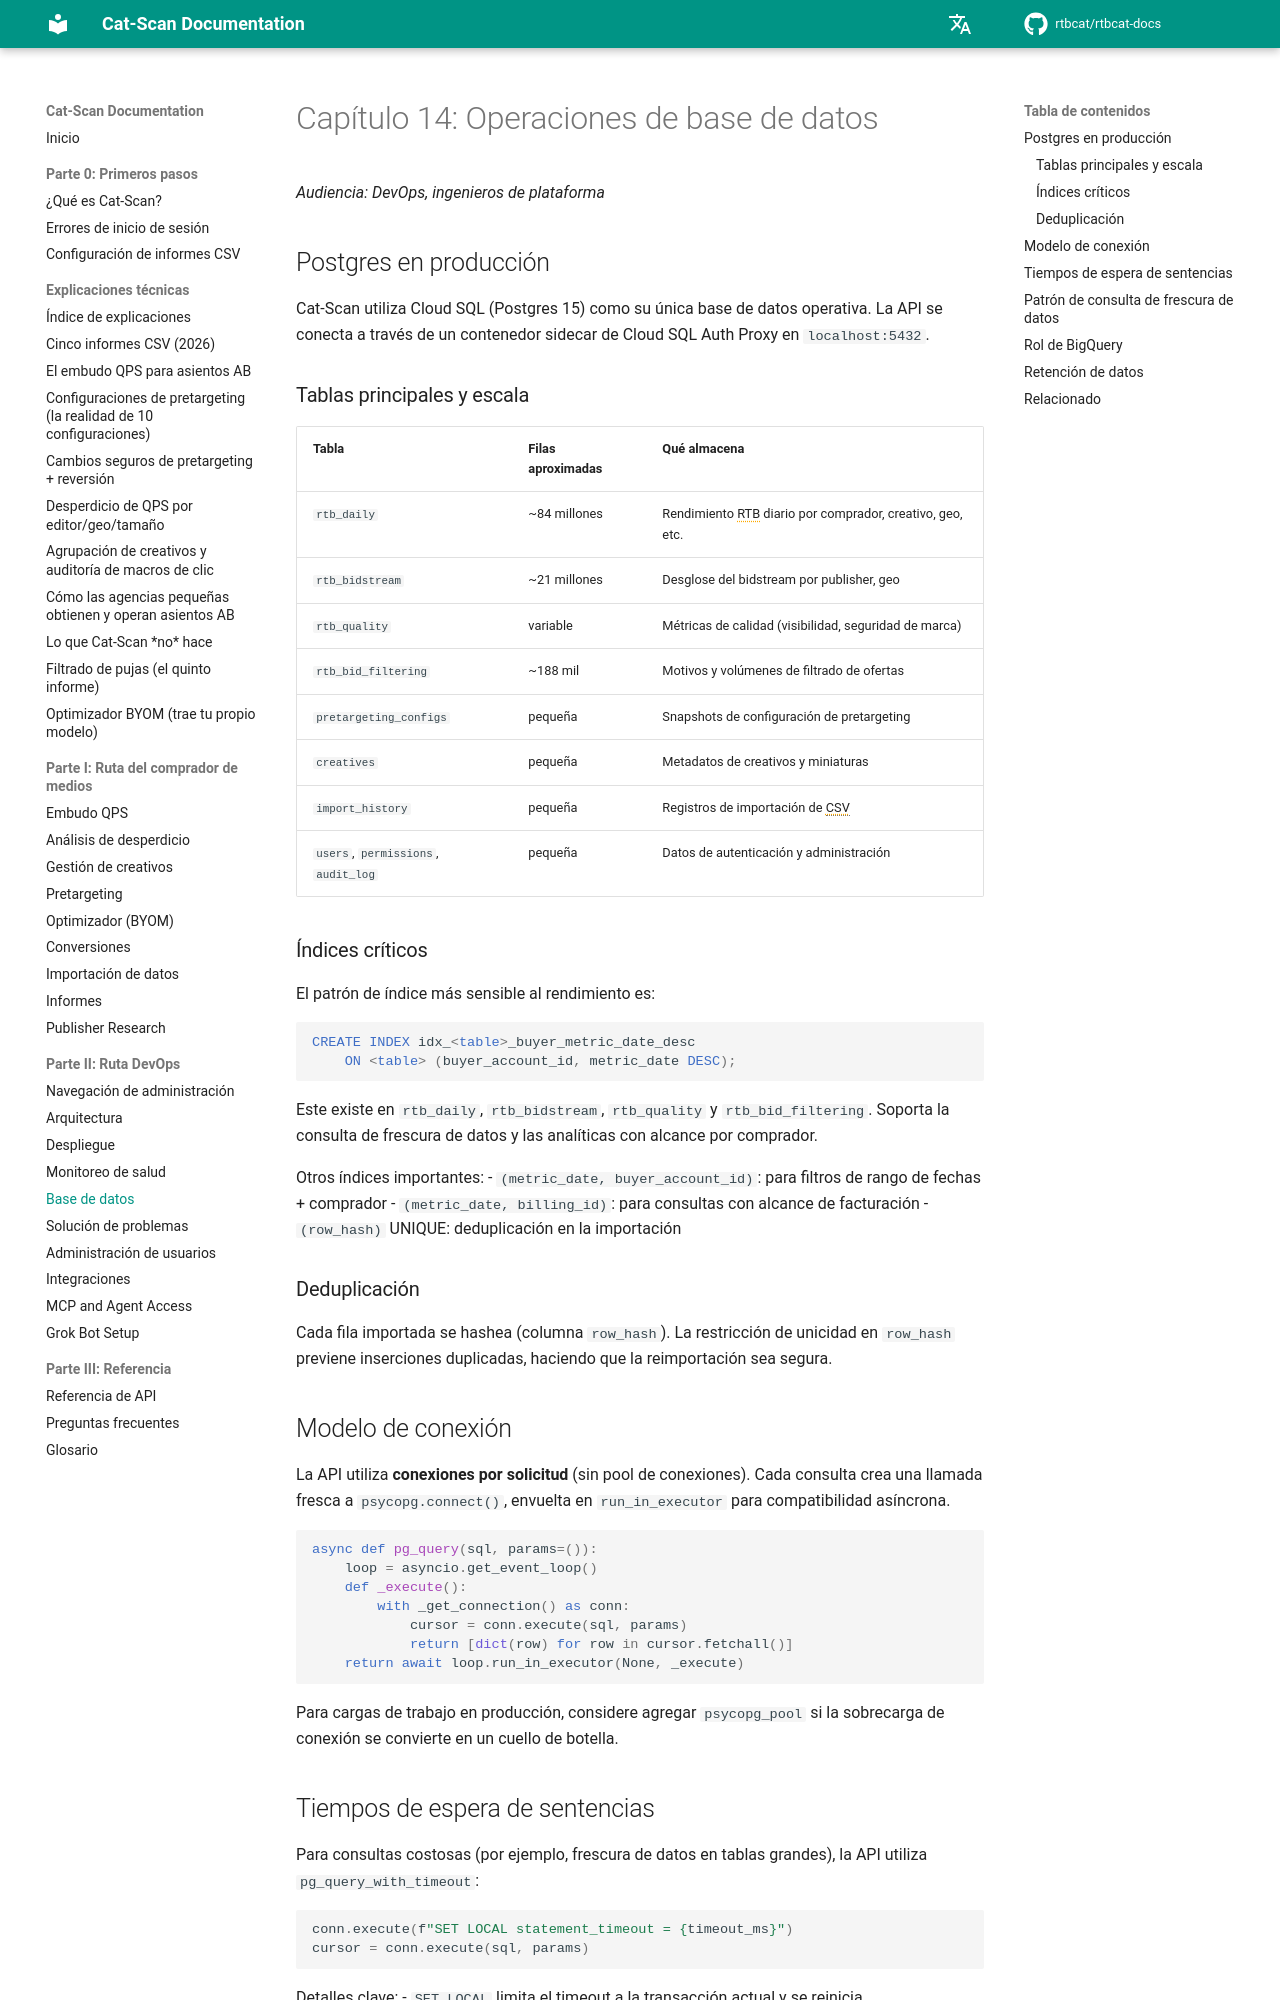

repository: rtbcat/rtbcat-docs · page: es/14-database/index.html · generator: mkdocs

# Capítulo 14: Operaciones de base de datos

*Audiencia: DevOps, ingenieros de plataforma*

## Postgres en producción

Cat-Scan utiliza Cloud SQL (Postgres 15) como su única base de datos operativa. La API se conecta a través de un contenedor sidecar de Cloud SQL Auth Proxy en `localhost:5432`.

### Tablas principales y escala

| Tabla | Filas aproximadas | Qué almacena |
|-------|-------------------|--------------|
| `rtb_daily` | ~84 millones | Rendimiento RTB diario por comprador, creativo, geo, etc. |
| `rtb_bidstream` | ~21 millones | Desglose del bidstream por publisher, geo |
| `rtb_quality` | variable | Métricas de calidad (visibilidad, seguridad de marca) |
| `rtb_bid_filtering` | ~188 mil | Motivos y volúmenes de filtrado de ofertas |
| `pretargeting_configs` | pequeña | Snapshots de configuración de pretargeting |
| `creatives` | pequeña | Metadatos de creativos y miniaturas |
| `import_history` | pequeña | Registros de importación de CSV |
| `users`, `permissions`, `audit_log` | pequeña | Datos de autenticación y administración |

### Índices críticos

El patrón de índice más sensible al rendimiento es:

```sql
CREATE INDEX idx_<table>_buyer_metric_date_desc
    ON <table> (buyer_account_id, metric_date DESC);
```

Este existe en `rtb_daily`, `rtb_bidstream`, `rtb_quality` y
`rtb_bid_filtering`. Soporta la consulta de frescura de datos y las analíticas con alcance por comprador.

Otros índices importantes:
- `(metric_date, buyer_account_id)`: para filtros de rango de fechas + comprador
- `(metric_date, billing_id)`: para consultas con alcance de facturación
- `(row_hash)` UNIQUE: deduplicación en la importación

### Deduplicación

Cada fila importada se hashea (columna `row_hash`). La restricción de unicidad en `row_hash` previene inserciones duplicadas, haciendo que la reimportación sea segura.

## Modelo de conexión

La API utiliza **conexiones por solicitud** (sin pool de conexiones). Cada consulta crea una llamada fresca a `psycopg.connect()`, envuelta en `run_in_executor` para compatibilidad asíncrona.

```python
async def pg_query(sql, params=()):
    loop = asyncio.get_event_loop()
    def _execute():
        with _get_connection() as conn:
            cursor = conn.execute(sql, params)
            return [dict(row) for row in cursor.fetchall()]
    return await loop.run_in_executor(None, _execute)
```

Para cargas de trabajo en producción, considere agregar `psycopg_pool` si la sobrecarga de conexión se convierte en un cuello de botella.
